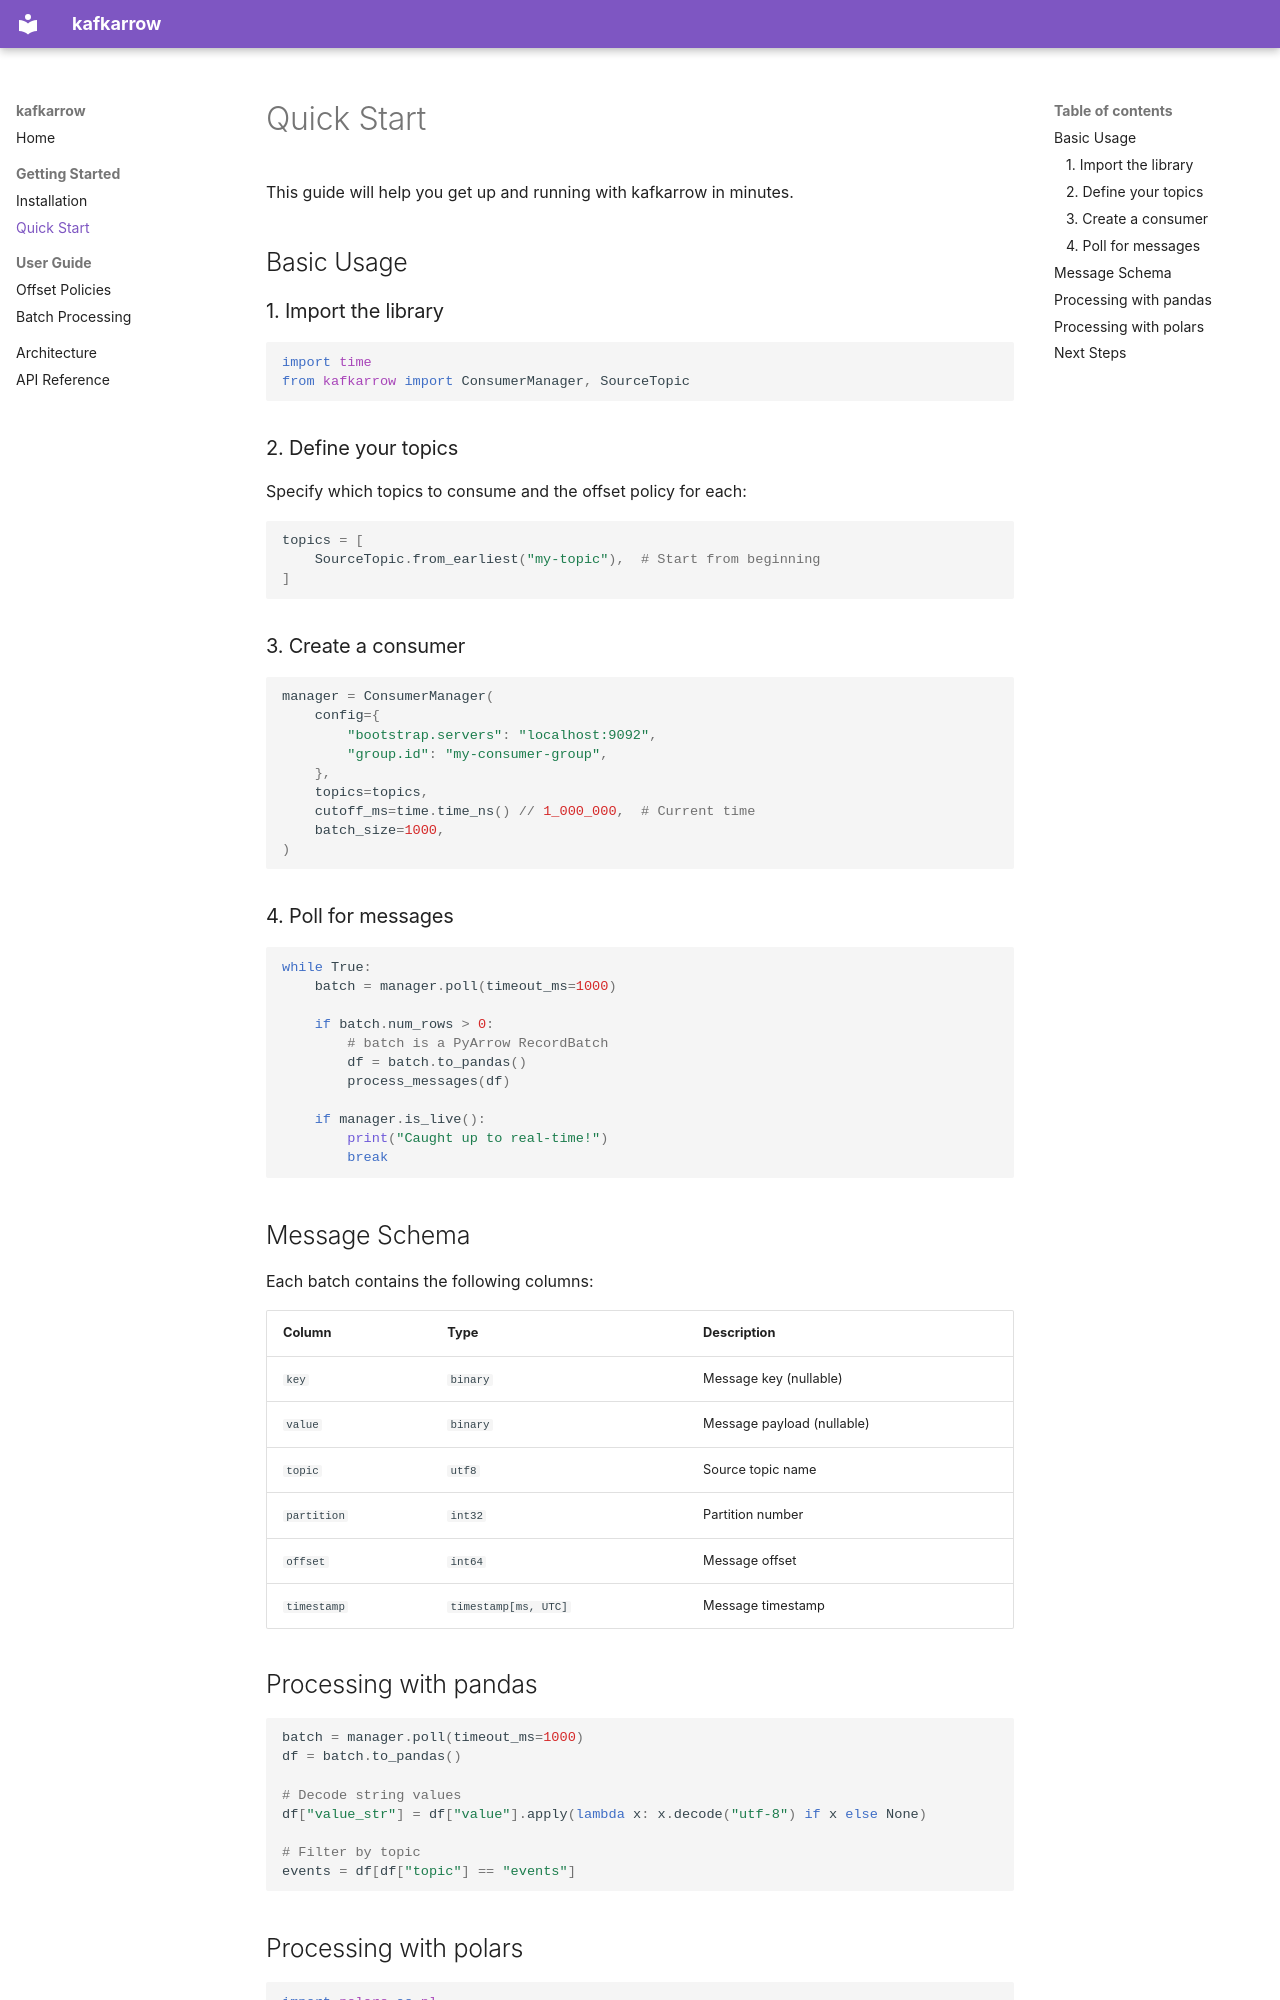

repository: 0x26res/kafkarrow · page: getting-started/quickstart/index.html · generator: mkdocs

# Quick Start

This guide will help you get up and running with kafkarrow in minutes.

## Basic Usage

### 1. Import the library

```python
import time
from kafkarrow import ConsumerManager, SourceTopic
```

### 2. Define your topics

Specify which topics to consume and the offset policy for each:

```python
topics = [
    SourceTopic.from_earliest("my-topic"),  # Start from beginning
]
```

### 3. Create a consumer

```python
manager = ConsumerManager(
    config={
        "bootstrap.servers": "localhost:9092",
        "group.id": "my-consumer-group",
    },
    topics=topics,
    cutoff_ms=time.time_ns() // 1_000_000,  # Current time
    batch_size=1000,
)
```

### 4. Poll for messages

```python
while True:
    batch = manager.poll(timeout_ms=1000)

    if batch.num_rows > 0:
        # batch is a PyArrow RecordBatch
        df = batch.to_pandas()
        process_messages(df)

    if manager.is_live():
        print("Caught up to real-time!")
        break
```

## Message Schema

Each batch contains the following columns:

| Column      | Type                 | Description                |
|-------------|----------------------|----------------------------|
| `key`       | `binary`             | Message key (nullable)     |
| `value`     | `binary`             | Message payload (nullable) |
| `topic`     | `utf8`               | Source topic name          |
| `partition` | `int32`              | Partition number           |
| `offset`    | `int64`              | Message offset             |
| `timestamp` | `timestamp[ms, UTC]` | Message timestamp          |

## Processing with pandas

```python
batch = manager.poll(timeout_ms=1000)
df = batch.to_pandas()

# Decode string values
df["value_str"] = df["value"].apply(lambda x: x.decode("utf-8") if x else None)

# Filter by topic
events = df[df["topic"] == "events"]
```
